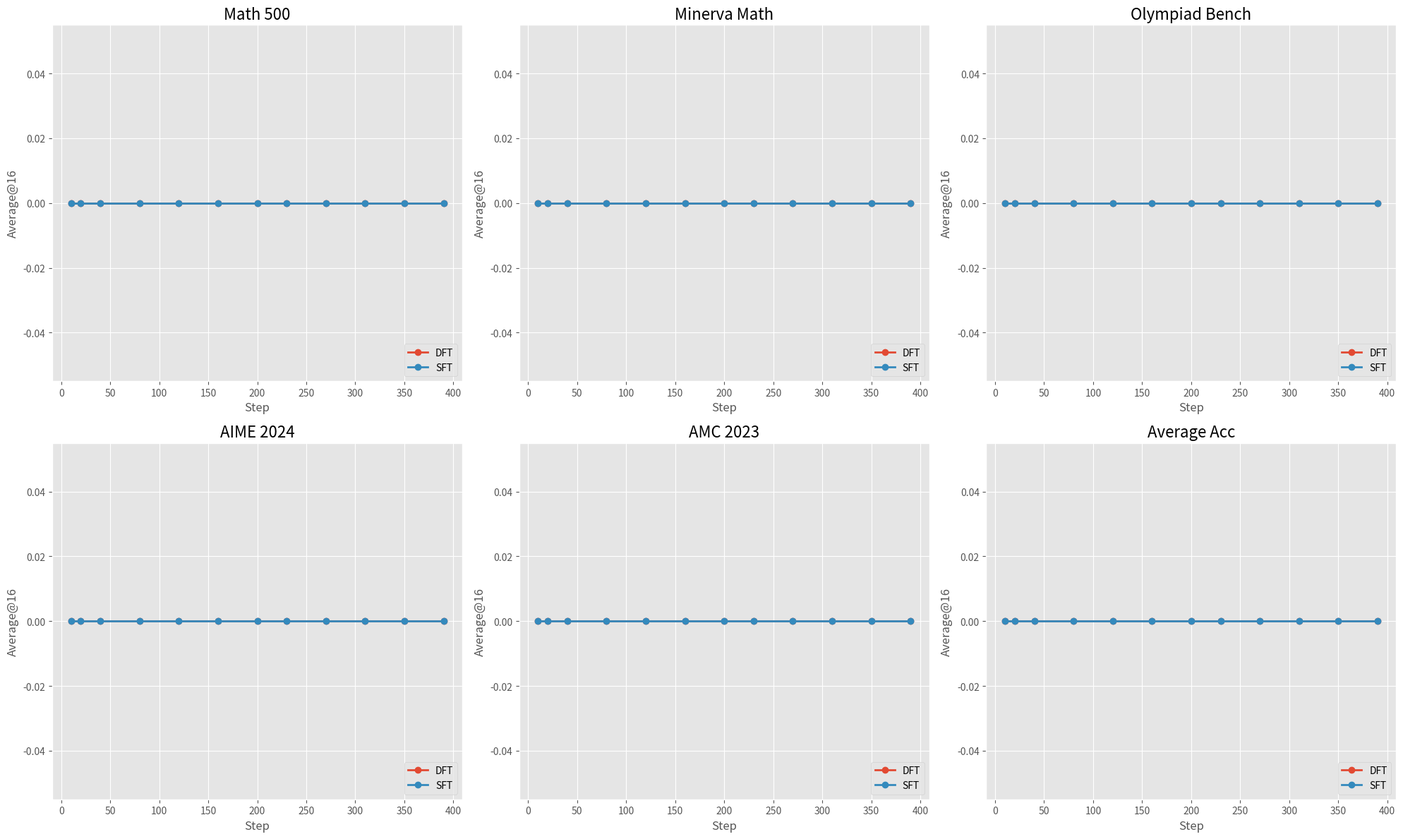

Recreate this plot in Python.
import os
import json
import matplotlib.pyplot as plt
import numpy as np

steps = ["10","20","40","80","120","160","200","230","270","310","350","390"]
steps_int = [int(s) for s in steps]
base_dir = "results_iteration"
cache_file = "cached_results.json"
use_cache = True  # 若设为 False 将强制重新加载原始文件并覆盖缓存

configs = {
    "DFT": "numina-cot-raw-qwen-2.5-math-1.5b-1epoch-scale-0-samples-100000-lr-5e-5",
    "SFT": "numina-cot-raw-qwen-2.5-math-1.5b-1epoch-samples-100000-lr-5e-5",
}

datasets = ["math_oai", "minerva_math", "olympiadbench", "aime24", "amc23"]

dataset_titles = {
    "math_oai": "Math 500",
    "minerva_math": "Minerva Math",
    "olympiadbench": "Olympiad Bench",
    "aime24": "AIME 2024",
    "amc23": "AMC 2023",
    "average": "Average Acc"
}

plt.style.use("ggplot")
fig, axs = plt.subplots(2, 3, figsize=(20, 12))
axs = axs.flatten()

# 加载或生成数据
all_results = {}

if use_cache and os.path.exists(cache_file):
    print("从缓存读取数据...")
    with open(cache_file, "r") as f:
        all_results = json.load(f)
else:
    print("缓存不存在或禁用缓存，开始重新加载原始数据...")
    all_results = {key: {ds: [] for ds in datasets} for key in configs}

    for dataset in datasets:
        for label, dir_path in configs.items():
            for step in steps:
                json_path = os.path.join(
                    base_dir,
                    f"{dir_path}-step-{step}@16",
                    f"{dataset}_metrics.json"
                )
                try:
                    with open(json_path, "r") as f:
                        data = json.load(f)
                        acc = data["mean_acc"]
                except FileNotFoundError:
                    print(f"[警告] 找不到文件: {json_path}")
                    acc = 0.0
                all_results[label][dataset].append(acc)

    with open(cache_file, "w") as f:
        json.dump(all_results, f, indent=2)
        print(f"已保存缓存到 {cache_file}")

# 开始绘图
average_results = {key: np.zeros(len(steps)) for key in configs}
valid_counts = np.zeros(len(steps))

for i, dataset in enumerate(datasets):
    ax = axs[i]
    for label in configs:
        acc_list = all_results[label][dataset]
        ax.plot(steps_int, acc_list, marker='o', label=label, linewidth=2)
        average_results[label] += np.array(acc_list)
        if label == list(configs.keys())[0]:  # 只统计一次有效值
            valid_counts += np.array([1 if a > 0 else 0 for a in acc_list])

    ax.set_title(dataset_titles[dataset], fontsize=16)
    ax.set_xlabel("Step", fontsize=12)
    ax.set_ylabel("Average@16", fontsize=12)
    ax.legend(loc='lower right', frameon=True)
    ax.grid(True)

# 平均图
ax = axs[-1]
for label in configs:
    avg_acc = average_results[label] / np.maximum(valid_counts, 1)  # 避免除0
    ax.plot(steps_int, avg_acc, marker='o', label=label, linewidth=2)

ax.set_title(dataset_titles["average"], fontsize=16)
ax.set_xlabel("Step", fontsize=12)
ax.set_ylabel("Average@16", fontsize=12)
ax.legend(loc='lower right', frameon=True)
ax.grid(True)

plt.tight_layout()
plt.savefig("mean_acc_comparison_all_datasets.jpg", dpi=300)
plt.savefig("mean_acc_comparison_all_datasets.pdf", dpi=300)
plt.show()
